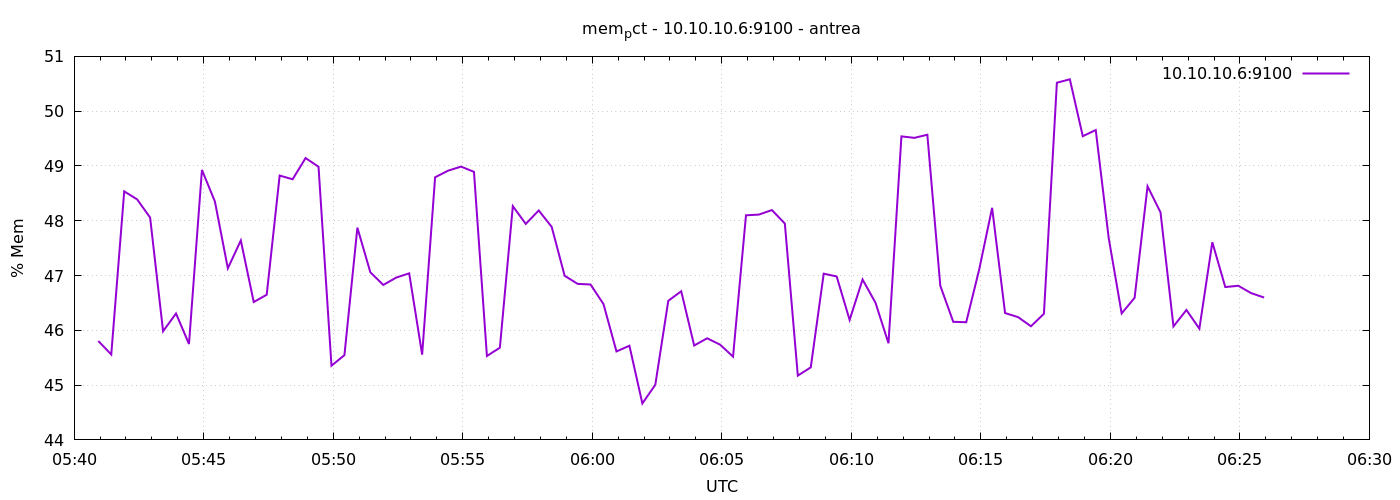

Values plotted in this chart, from the file beside it:
1777268456	45.80511623499369
1777268486	45.56
1777268516	48.54
1777268546	48.39
1777268576	48.06
1777268606	45.98
1777268636	46.31
1777268666	45.75
1777268696	48.93
1777268726	48.35
1777268756	47.13
1777268786	47.64
1777268816	46.52
1777268846	46.65
1777268876	48.82
1777268906	48.76
1777268936	49.14
1777268966	48.99
1777268996	45.35
1777269026	45.55
1777269056	47.87
1777269086	47.06
1777269116	46.83
1777269146	46.96
1777269176	47.04
1777269206	45.56
1777269236	48.79
1777269266	48.91
1777269296	48.99
1777269326	48.89
1777269356	45.53
1777269386	45.68
1777269416	48.27
1777269446	47.94
1777269476	48.19
1777269506	47.89
1777269536	47
1777269566	46.85
1777269596	46.84
1777269626	46.48
1777269656	45.61
1777269686	45.72
1777269716	44.67
1777269746	45.01
1777269776	46.54
1777269806	46.71
1777269836	45.72
1777269866	45.85
1777269896	45.74
1777269926	45.52
1777269956	48.1
1777269986	48.11
1777270016	48.19
1777270046	47.95
1777270076	45.17
1777270106	45.32
1777270136	47.03
1777270166	46.98
1777270196	46.19
1777270226	46.93
1777270256	46.5
... 30 more rows
